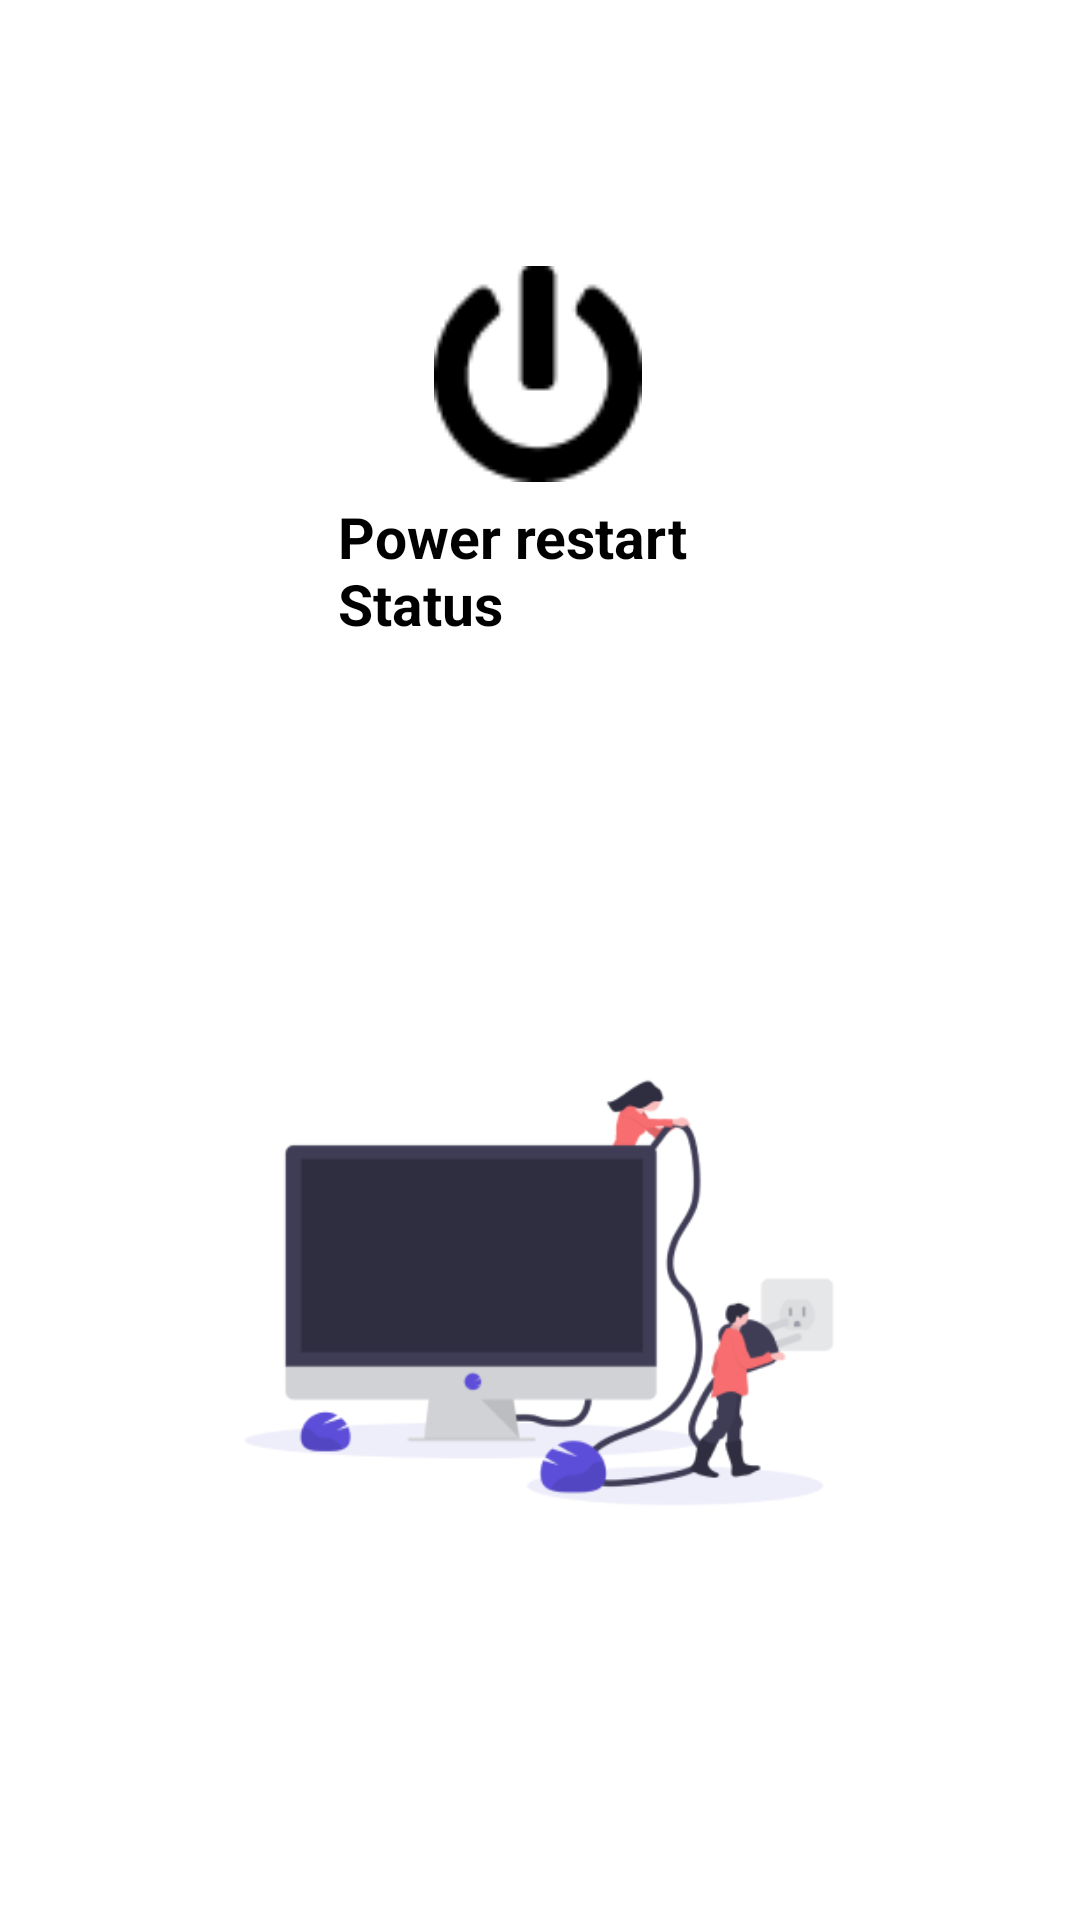

This screen was rendered from an Android layout file. Write that file and the resources it references.
<!-- AndroidManifest.xml: application theme Theme.MDT -->
<!-- res/layout/activity_restart.xml -->
<?xml version="1.0" encoding="utf-8"?>
<androidx.constraintlayout.widget.ConstraintLayout
    xmlns:android="http://schemas.android.com/apk/res/android"
    xmlns:app="http://schemas.android.com/apk/res-auto"
    xmlns:tools="http://schemas.android.com/tools"
    android:layout_width="match_parent"
    android:layout_height="match_parent"
    android:background="@color/white"
    tools:context=".restart">

    <ImageView
        android:id="@+id/imageView36"
        android:layout_width="72dp"
        android:layout_height="72dp"
        app:layout_constraintBottom_toBottomOf="parent"
        app:layout_constraintEnd_toEndOf="parent"
        app:layout_constraintHorizontal_bias="0.498"
        app:layout_constraintStart_toStartOf="parent"
        app:layout_constraintTop_toTopOf="parent"
        app:layout_constraintVertical_bias="0.156"
        app:srcCompat="@drawable/img_6" />

    <TextView
        android:id="@+id/textView"
        android:layout_width="148dp"
        android:layout_height="91dp"
        android:text="Power restart Status"
        android:textColor="@color/black"
        android:textSize="19dp"
        android:textStyle="bold"
        app:layout_constraintBottom_toTopOf="@+id/imageView44"
        app:layout_constraintEnd_toEndOf="parent"
        app:layout_constraintHorizontal_bias="0.532"
        app:layout_constraintStart_toStartOf="parent"
        app:layout_constraintTop_toBottomOf="@+id/imageView36"
        app:layout_constraintVertical_bias="0.057" />

    <TextView
        android:id="@+id/restartStatusTextView"
        android:layout_width="wrap_content"
        android:layout_height="wrap_content"
        android:textColor="@color/black"
        android:textSize="19dp"
        android:textStyle="bold"
        app:layout_constraintBottom_toTopOf="@+id/imageView44"
        app:layout_constraintEnd_toEndOf="parent"
        app:layout_constraintHorizontal_bias="0.474"
        app:layout_constraintStart_toStartOf="parent"
        app:layout_constraintTop_toBottomOf="@+id/imageView36"
        app:layout_constraintVertical_bias="0.572" />

    <Button
        android:id="@+id/my_button"
        android:layout_width="2dp"
        android:layout_height="26dp"
        android:text="Restart!"
        app:layout_constraintBottom_toBottomOf="parent"
        app:layout_constraintEnd_toEndOf="parent"
        app:layout_constraintHorizontal_bias="0.156"
        app:layout_constraintStart_toStartOf="parent"
        app:layout_constraintTop_toTopOf="parent"
        app:layout_constraintVertical_bias="0.814" />

    <ImageView
        android:id="@+id/imageView44"
        android:layout_width="278dp"
        android:layout_height="170dp"
        android:layout_marginBottom="124dp"
        app:layout_constraintBottom_toBottomOf="parent"
        app:layout_constraintEnd_toEndOf="parent"
        app:layout_constraintHorizontal_bias="0.496"
        app:layout_constraintStart_toStartOf="parent"
        app:srcCompat="@drawable/img_36" />
</androidx.constraintlayout.widget.ConstraintLayout>
<!-- resources referenced by this layout -->
<resources>
  <!-- drawable img_36: png bitmap (drawable, 14867 bytes) -->
  <!-- drawable img_6: png bitmap (drawable, 1027 bytes) -->
  <style name="Theme.MDT" parent="Theme.MaterialComponents.DayNight.DarkActionBar">
          
          <item name="colorPrimary">@color/purple_500</item>
          <item name="colorPrimaryVariant">@color/purple_700</item>
          <item name="colorOnPrimary">@color/white</item>
          
          <item name="colorSecondary">@color/teal_200</item>
          <item name="colorSecondaryVariant">@color/teal_700</item>
          <item name="colorOnSecondary">@color/black</item>
          
          <item name="android:statusBarColor">?attr/colorPrimaryVariant</item>
          
      </style>
  <!-- not gathered from this repository: default colours our renderer supplied (Android Studio template values) -->
  <color name="purple_500">#FF6200EE</color>
  <color name="purple_700">#FF3700B3</color>
  <color name="teal_200">#FF03DAC5</color>
  <color name="teal_700">#FF018786</color>
  <color name="black">#FF000000</color>
  <color name="white">#FFFFFFFF</color>
</resources>
